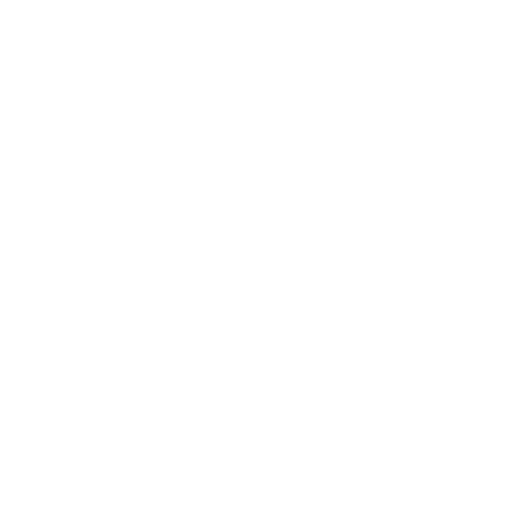
t = 0.00 s
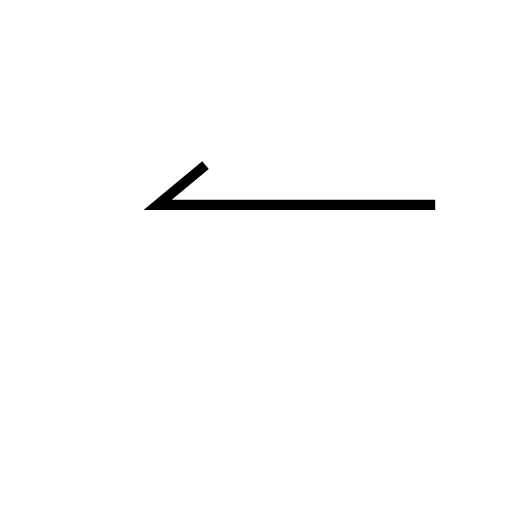
t = 1.00 s
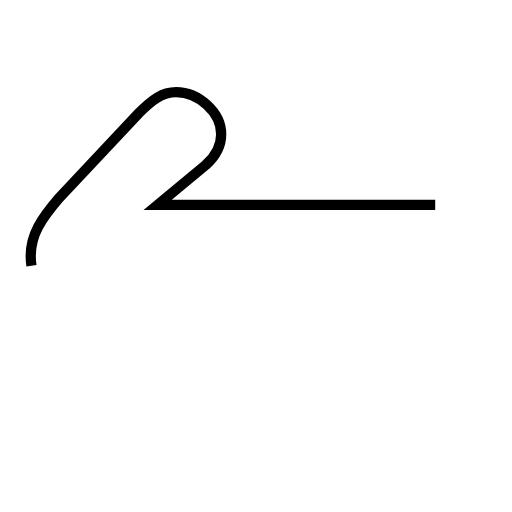
t = 1.99 s
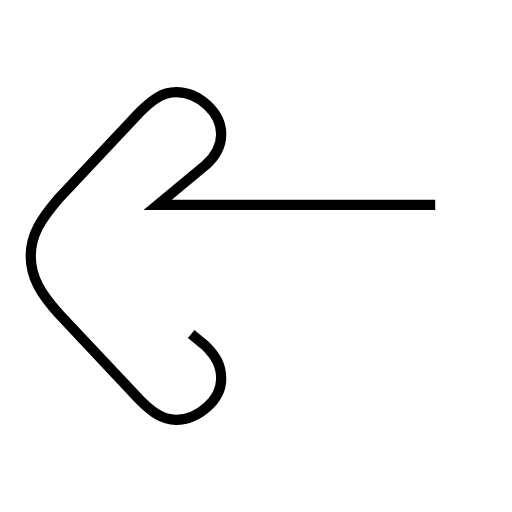
t = 2.99 s
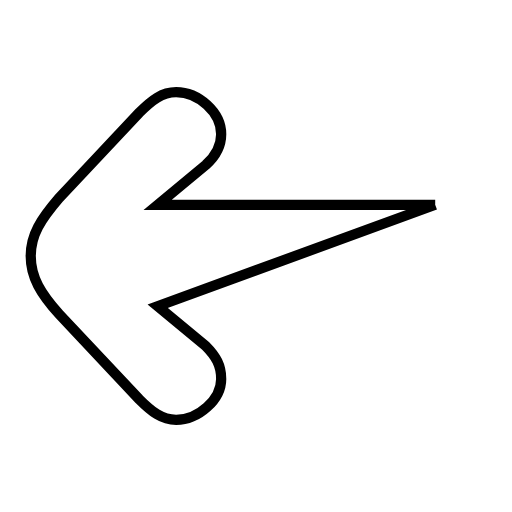
t = 3.98 s

The animated SVG that drew these frames (rendered in a browser with its animation timeline set to each time). Animation: 1 SMIL element (animate=1); one cycle of 3.98 s.

<?xml version='1.0' encoding='utf-8'?>
<svg viewBox="0.0 -6.0 50.0 50.0" version="1.1" xmlns="http://www.w3.org/2000/svg"><rect x="-1000" y="-1000" width="2000" height="2000" stroke="white" fill="white" /><g style="fill:none;stroke:#000000;stroke-width:1"><path d="M 42.5 -24.0 L 15.4 -24.0 L 20.1 -27.9 C 21.1 -28.8 21.6 -29.7 21.6 -30.9 C 21.6 -33.0 19.4 -35.0 17.2 -35.0 C 15.8 -35.0 14.8 -34.2 13.6 -33.0 L 5.8 -24.7 C 4.0 -22.6 3.0 -21.1 3.0 -19.0 C 3.0 -16.9 4.0 -15.3 5.8 -13.3 L 13.6 -5.0 C 14.8 -3.8 15.8 -3.0 17.2 -3.0 C 19.4 -3.0 21.6 -5.0 21.6 -7.0 C 21.6 -8.3 21.1 -9.2 20.1 -10.2 L 15.4 -14.1 Z" transform="translate(0.0 38.0)" stroke-dasharray="132.65545716848857" stroke-dashoffset="132.65545716848857"><animate attributeName="stroke-dashoffset" from="132.65545716848857" to="0" dur="3.9796637150546568s" begin="0s; anim_end.end" fill="freeze" id="anim0" /></path></g></svg>
